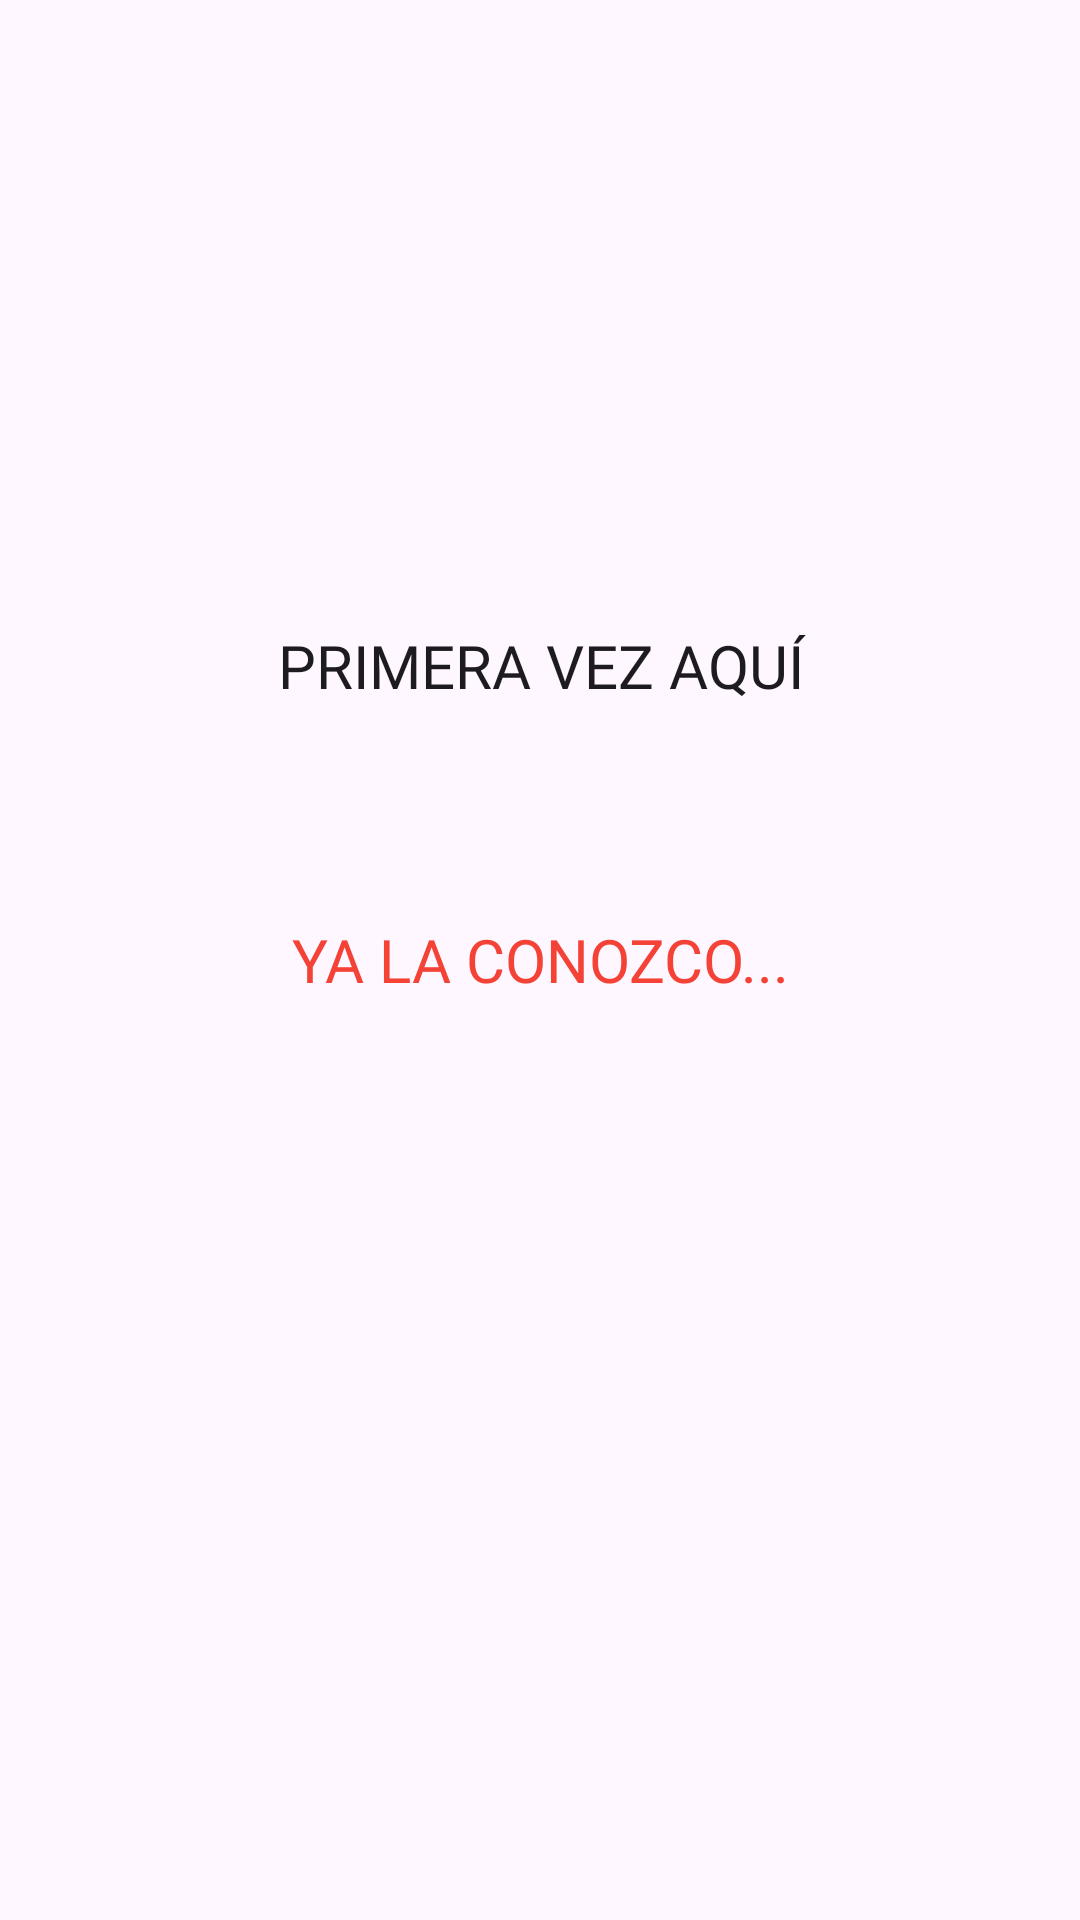

The Android layout XML behind this screen, and the referenced resources:
<!-- AndroidManifest.xml: application theme Theme.Last -->
<!-- res/layout/s_activity_choose.xml -->
<?xml version="1.0" encoding="utf-8"?>
<androidx.constraintlayout.widget.ConstraintLayout
    xmlns:android="http://schemas.android.com/apk/res/android"
    xmlns:app="http://schemas.android.com/apk/res-auto"
    xmlns:tools="http://schemas.android.com/tools"
    android:layout_width="match_parent"
    android:layout_height="match_parent"
    tools:context=".view.s_start.board.GetStartedActivity">


    <ImageView
        android:id="@+id/imageView"
        android:layout_width="0dp"
        android:layout_height="0dp"
        android:scaleType="centerCrop"
        app:layout_constraintBottom_toBottomOf="parent"
        app:layout_constraintEnd_toEndOf="parent"
        app:layout_constraintStart_toStartOf="parent"
        app:layout_constraintTop_toTopOf="parent"
        app:srcCompat="@drawable/f_fondo1" />

    <Button
        android:id="@+id/buttonStartNew"
        android:layout_width="200dp"
        android:layout_height="0dp"
        android:layout_marginBottom="50dp"
        android:background="@drawable/f_outline"
        android:fontFamily="@font/josefin_sans_semibold"
        android:text="@string/nuevo"
        android:textSize="20sp"
        app:layout_constraintBottom_toTopOf="@+id/buttonStartOld"
        app:layout_constraintEnd_toEndOf="parent"
        app:layout_constraintStart_toStartOf="parent" />

    <Button
        android:id="@+id/buttonStartOld"
        android:layout_width="200dp"
        android:layout_height="wrap_content"
        android:background="@drawable/f_outline"
        android:fontFamily="@font/josefin_sans_semibold"
        android:text="@string/old"
        android:textColor="@color/red"
        android:textSize="20sp"
        app:backgroundTint="@null"
        app:layout_constraintBottom_toBottomOf="parent"
        app:layout_constraintEnd_toEndOf="parent"
        app:layout_constraintStart_toStartOf="parent"
        app:layout_constraintTop_toTopOf="parent" />

</androidx.constraintlayout.widget.ConstraintLayout>
<!-- resources referenced by this layout -->
<resources>
  <color name="red">#F44336</color>
  <string name="nuevo">Primera vez Aquí</string>
  <string name="old">Ya la conozco...</string>
  <style name="Theme.Last" parent="Base.Theme.Last" />
  <style name="Base.Theme.Last" parent="Theme.Material3.DayNight.NoActionBar">
          <item name="colorPrimary">@color/red</item>
          <item name="colorPrimaryVariant">@color/orange_red</item>
  
      </style>
  <color name="orange_red">#FF5722</color>
</resources>
